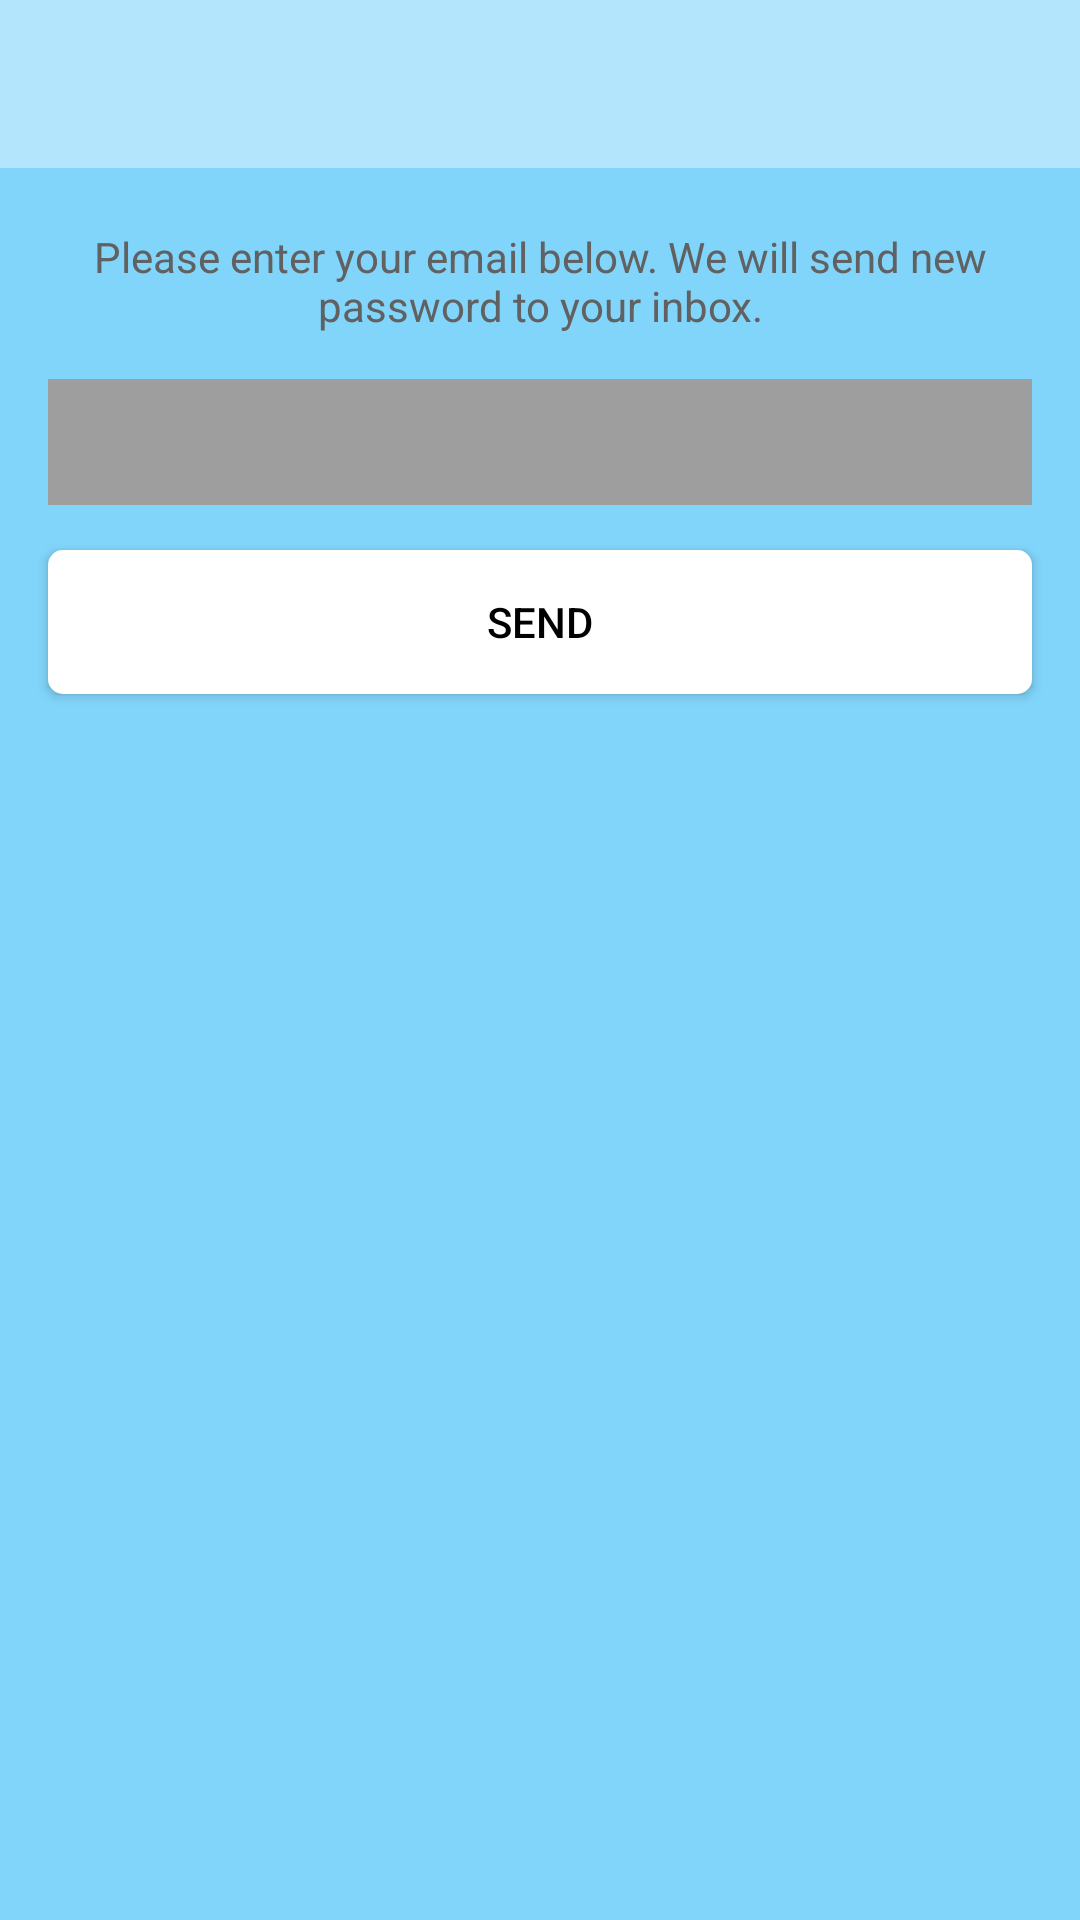

This screen was rendered from an Android layout file. Write that file and the resources it references.
<!-- AndroidManifest.xml: application theme AppTheme -->
<!-- res/layout/activity_forgot_password.xml -->
<?xml version="1.0" encoding="utf-8"?>
<LinearLayout xmlns:android="http://schemas.android.com/apk/res/android"
    xmlns:app="http://schemas.android.com/apk/res-auto"
    xmlns:tools="http://schemas.android.com/tools"
    android:layout_width="match_parent" android:layout_height="match_parent"
    android:orientation="vertical"
    android:background="@color/light_blue_200"
    tools:context=".ui.start.signin.forgot_password.ForgotPasswordActivity">

    <android.support.v7.widget.Toolbar
        android:id="@+id/toolbar_forgotPassword"
        android:background="@color/light_blue_100"
        android:layout_width="match_parent" android:layout_height="wrap_content"/>

    <TextView
        android:layout_marginTop="20dip"
        android:layout_width="match_parent" android:layout_height="wrap_content"
        android:layout_marginStart="16dip" android:layout_marginEnd="16dip"
        android:gravity="center"
        android:textSize="14sp" android:textColor="@color/gray_700"
        android:text="@string/guide_forgot_password_manual"/>

    <EditText
        android:id="@+id/email_forgotPassword"
        android:layout_marginTop="15dip"
        android:layout_marginStart="16dip" android:layout_marginEnd="16dip"
        android:layout_width="match_parent" android:layout_height="42dip"
        android:textSize="16sp" android:textColor="@android:color/white"
        android:background="@color/gray_500"
        android:drawableStart="@drawable/ic_email"
        android:drawablePadding="10dip"/>

    <Button
        android:id="@+id/sendEmailResetPassword"
        android:layout_marginTop="15dip"
        android:layout_marginStart="16dip" android:layout_marginEnd="16dip"
        android:layout_width="match_parent" android:layout_height="wrap_content"
        android:textSize="14sp"
        android:text="@string/button_send" android:textColor="@android:color/black"
        android:background="@drawable/corner_button_5dip"/>

</LinearLayout>
<!-- resources referenced by this layout -->
<resources>
  <color name="gray_500">#9E9E9E</color>
  <color name="gray_700">#616161</color>
  <color name="light_blue_100">#B3E5FC</color>
  <color name="light_blue_200">#81D4FA</color>
  <!-- drawable corner_button_5dip (drawable) -->
  <?xml version="1.0" encoding="utf-8"?>
  <shape xmlns:android="http://schemas.android.com/apk/res/android" android:shape="rectangle">
      <solid android:color="@android:color/white" />
      <corners android:radius="5dip" />
  </shape>
  <string name="button_send">SEND</string>
  <string name="guide_forgot_password_manual">Please enter your email below. We will send new password to your inbox.</string>
  <style name="AppTheme" parent="Theme.AppCompat.Light.NoActionBar">
          
          <item name="colorPrimary">@color/colorPrimary</item>
          <item name="colorPrimaryDark">@color/colorPrimaryDark</item>
          <item name="colorAccent">@color/colorAccent</item>
          <item name="android:textAllCaps">false</item>
      </style>
  <color name="colorPrimary">#3F51B5</color>
  <color name="colorPrimaryDark">#303F9F</color>
  <color name="colorAccent">#FF4081</color>
</resources>
